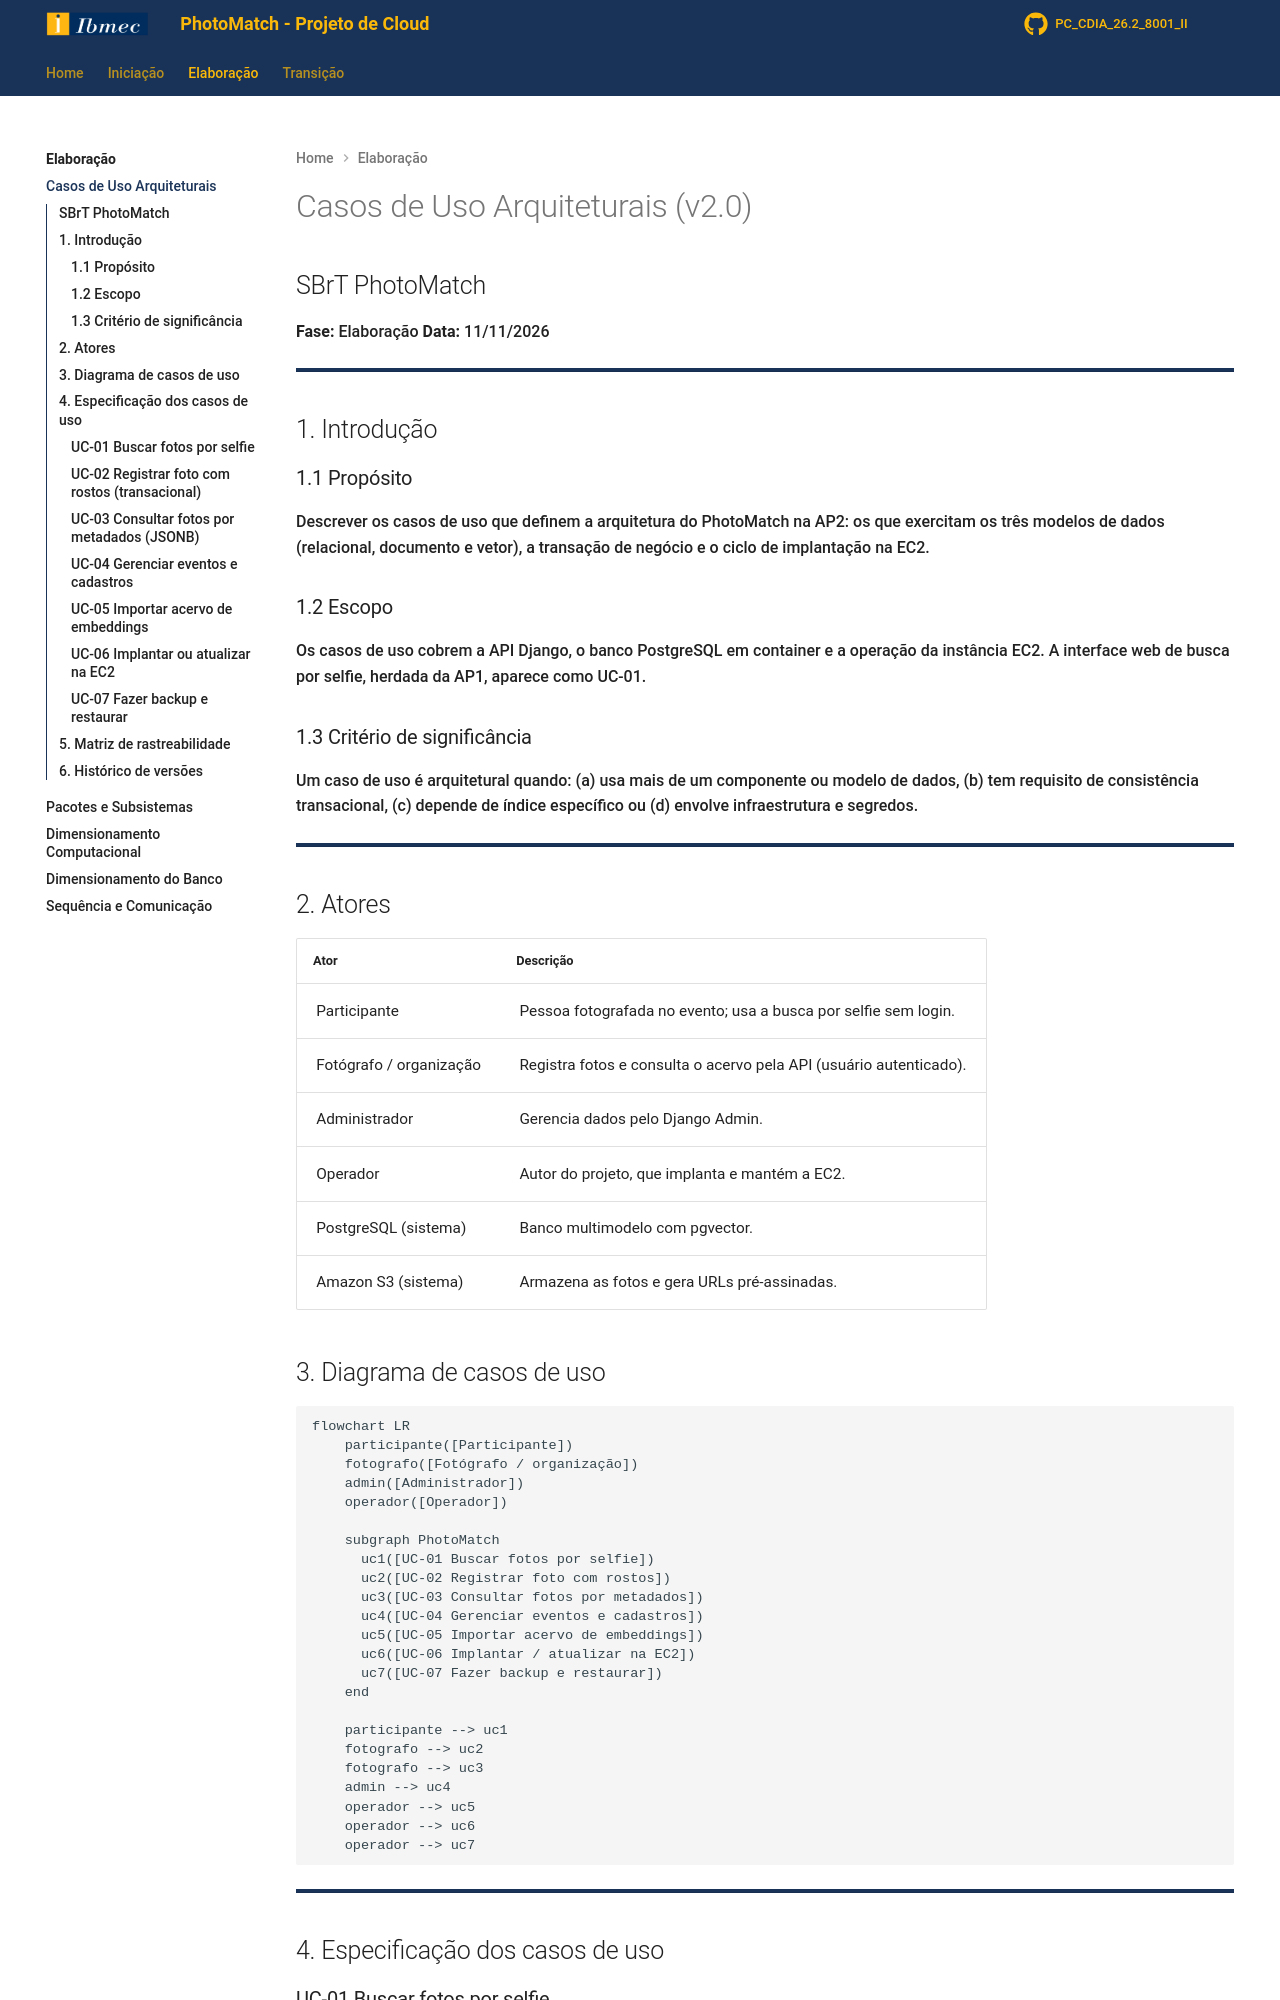

repository: Projetos-de-Extensao/PC_CDIA_26.2_8001_II · page: Elaboracao/cua/index.html · generator: mkdocs

# Casos de Uso Arquiteturais (v2.0)

## SBrT PhotoMatch

**Fase:** Elaboração
**Data:** 11/11/2026

---

## 1. Introdução

### 1.1 Propósito

Descrever os casos de uso que definem a arquitetura do PhotoMatch na AP2: os que exercitam os três modelos de dados (relacional, documento e vetor), a transação de negócio e o ciclo de implantação na EC2.

### 1.2 Escopo

Os casos de uso cobrem a API Django, o banco PostgreSQL em container e a operação da instância EC2. A interface web de busca por selfie, herdada da AP1, aparece como UC-01.

### 1.3 Critério de significância

Um caso de uso é arquitetural quando: (a) usa mais de um componente ou modelo de dados, (b) tem requisito de consistência transacional, (c) depende de índice específico ou (d) envolve infraestrutura e segredos.

---

## 2. Atores

| Ator | Descrição |
|---|---|
| Participante | Pessoa fotografada no evento; usa a busca por selfie sem login. |
| Fotógrafo / organização | Registra fotos e consulta o acervo pela API (usuário autenticado). |
| Administrador | Gerencia dados pelo Django Admin. |
| Operador | Autor do projeto, que implanta e mantém a EC2. |
| PostgreSQL (sistema) | Banco multimodelo com pgvector. |
| Amazon S3 (sistema) | Armazena as fotos e gera URLs pré-assinadas. |

## 3. Diagrama de casos de uso

```mermaid
flowchart LR
    participante([Participante])
    fotografo([Fotógrafo / organização])
    admin([Administrador])
    operador([Operador])

    subgraph PhotoMatch
      uc1([UC-01 Buscar fotos por selfie])
      uc2([UC-02 Registrar foto com rostos])
      uc3([UC-03 Consultar fotos por metadados])
      uc4([UC-04 Gerenciar eventos e cadastros])
      uc5([UC-05 Importar acervo de embeddings])
      uc6([UC-06 Implantar / atualizar na EC2])
      uc7([UC-07 Fazer backup e restaurar])
    end

    participante --> uc1
    fotografo --> uc2
    fotografo --> uc3
    admin --> uc4
    operador --> uc5
    operador --> uc6
    operador --> uc7
```

---

## 4. Especificação dos casos de uso
